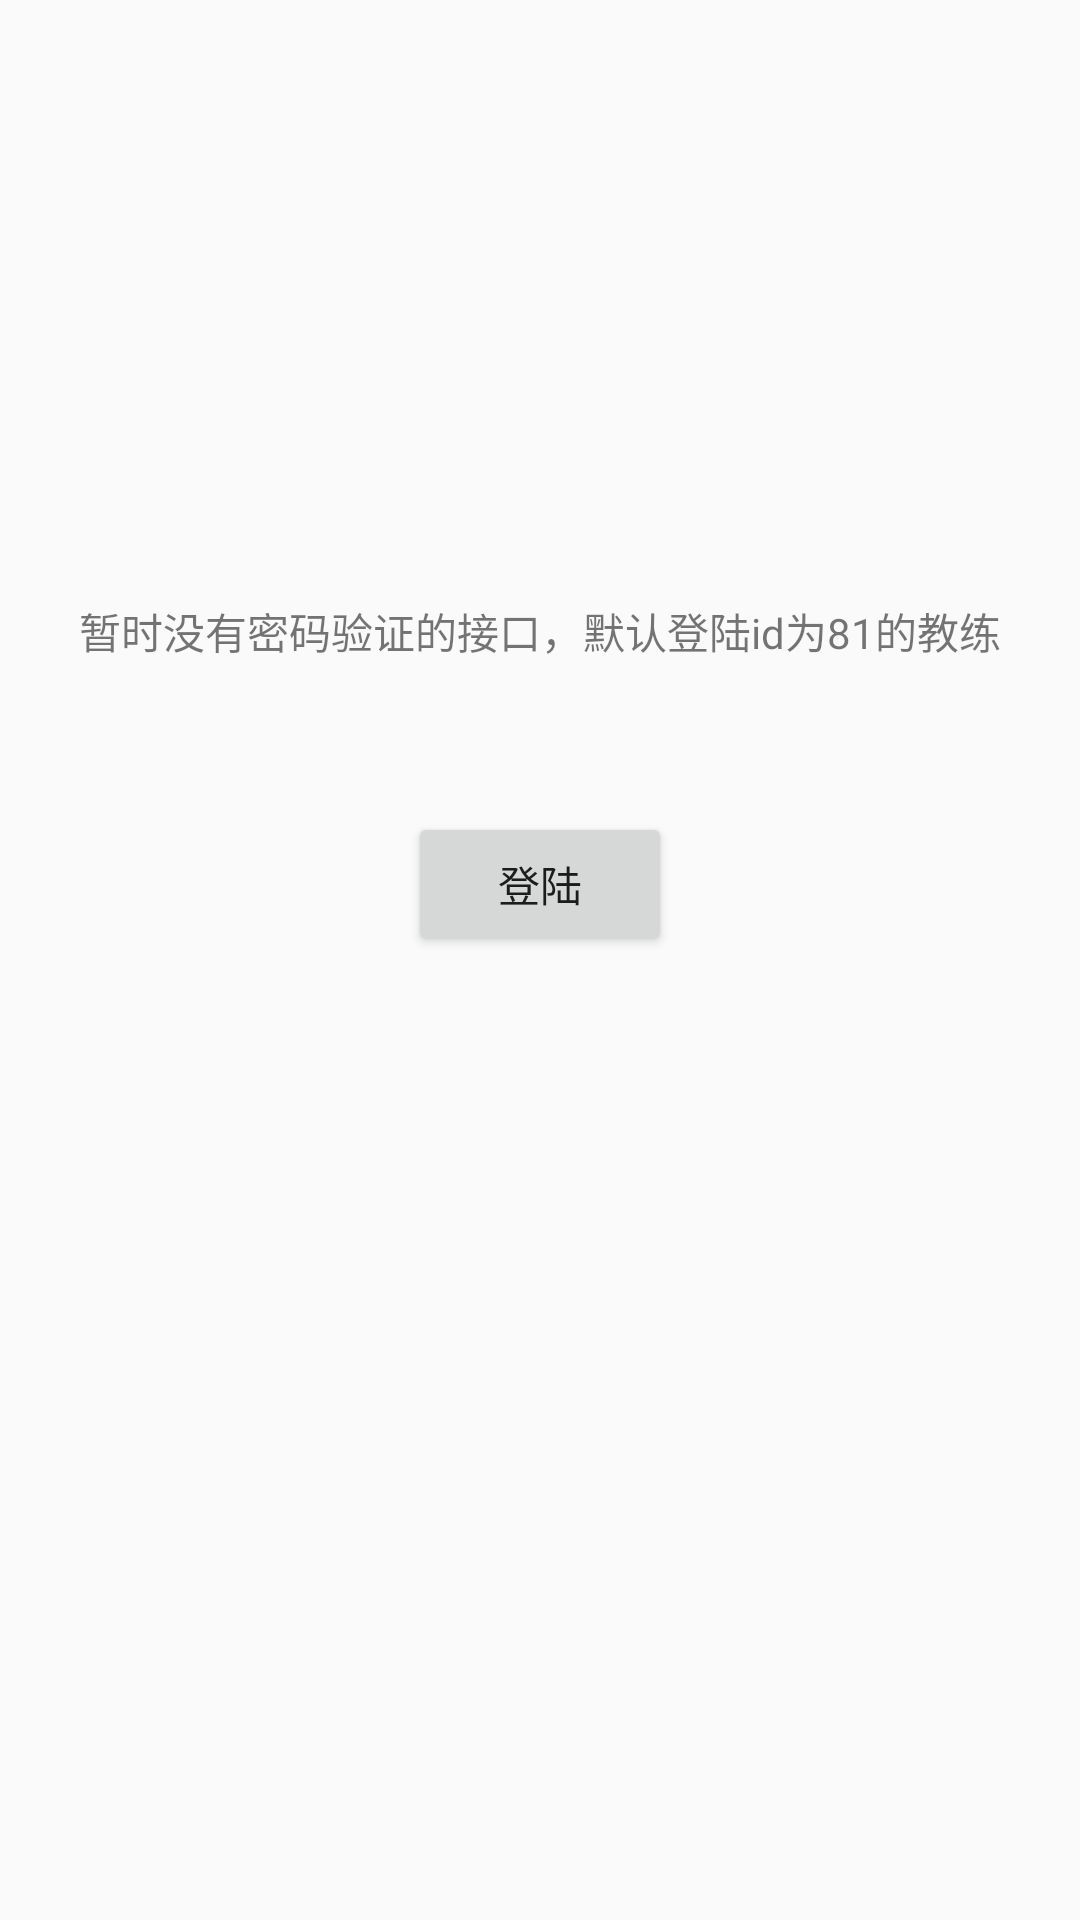

This screen was rendered from an Android layout file. Write that file and the resources it references.
<!-- AndroidManifest.xml: application theme AppTheme -->
<!-- res/layout/activity_coach_login.xml -->
<?xml version="1.0" encoding="utf-8"?>
<LinearLayout
    android:orientation="vertical"
    xmlns:android="http://schemas.android.com/apk/res/android" android:layout_width="match_parent"
    android:layout_height="match_parent">
<TextView
    android:layout_marginTop="200dp"
    android:layout_gravity="center"
    android:text="暂时没有密码验证的接口，默认登陆id为81的教练"
    android:layout_width="wrap_content"
    android:layout_height="wrap_content" />
    <Button
        android:text="登陆"
        android:layout_marginTop="50dp"
        android:layout_gravity="center"
        android:id="@+id/login"
        android:layout_width="wrap_content"
        android:layout_height="wrap_content" />
</LinearLayout>
<!-- resources referenced by this layout -->
<resources>
  <style name="AppTheme" parent="Base.Theme.AppCompat.Light.DarkActionBar">
          
          <item name="colorPrimary">@color/colorPrimary</item>
          <item name="colorPrimaryDark">@color/colorPrimaryDark</item>
          <item name="colorAccent">@color/colorAccent</item>
      </style>
  <color name="colorPrimary">#3F51B5</color>
  <color name="colorPrimaryDark">#303F9F</color>
  <color name="colorAccent">#FF4081</color>
</resources>
